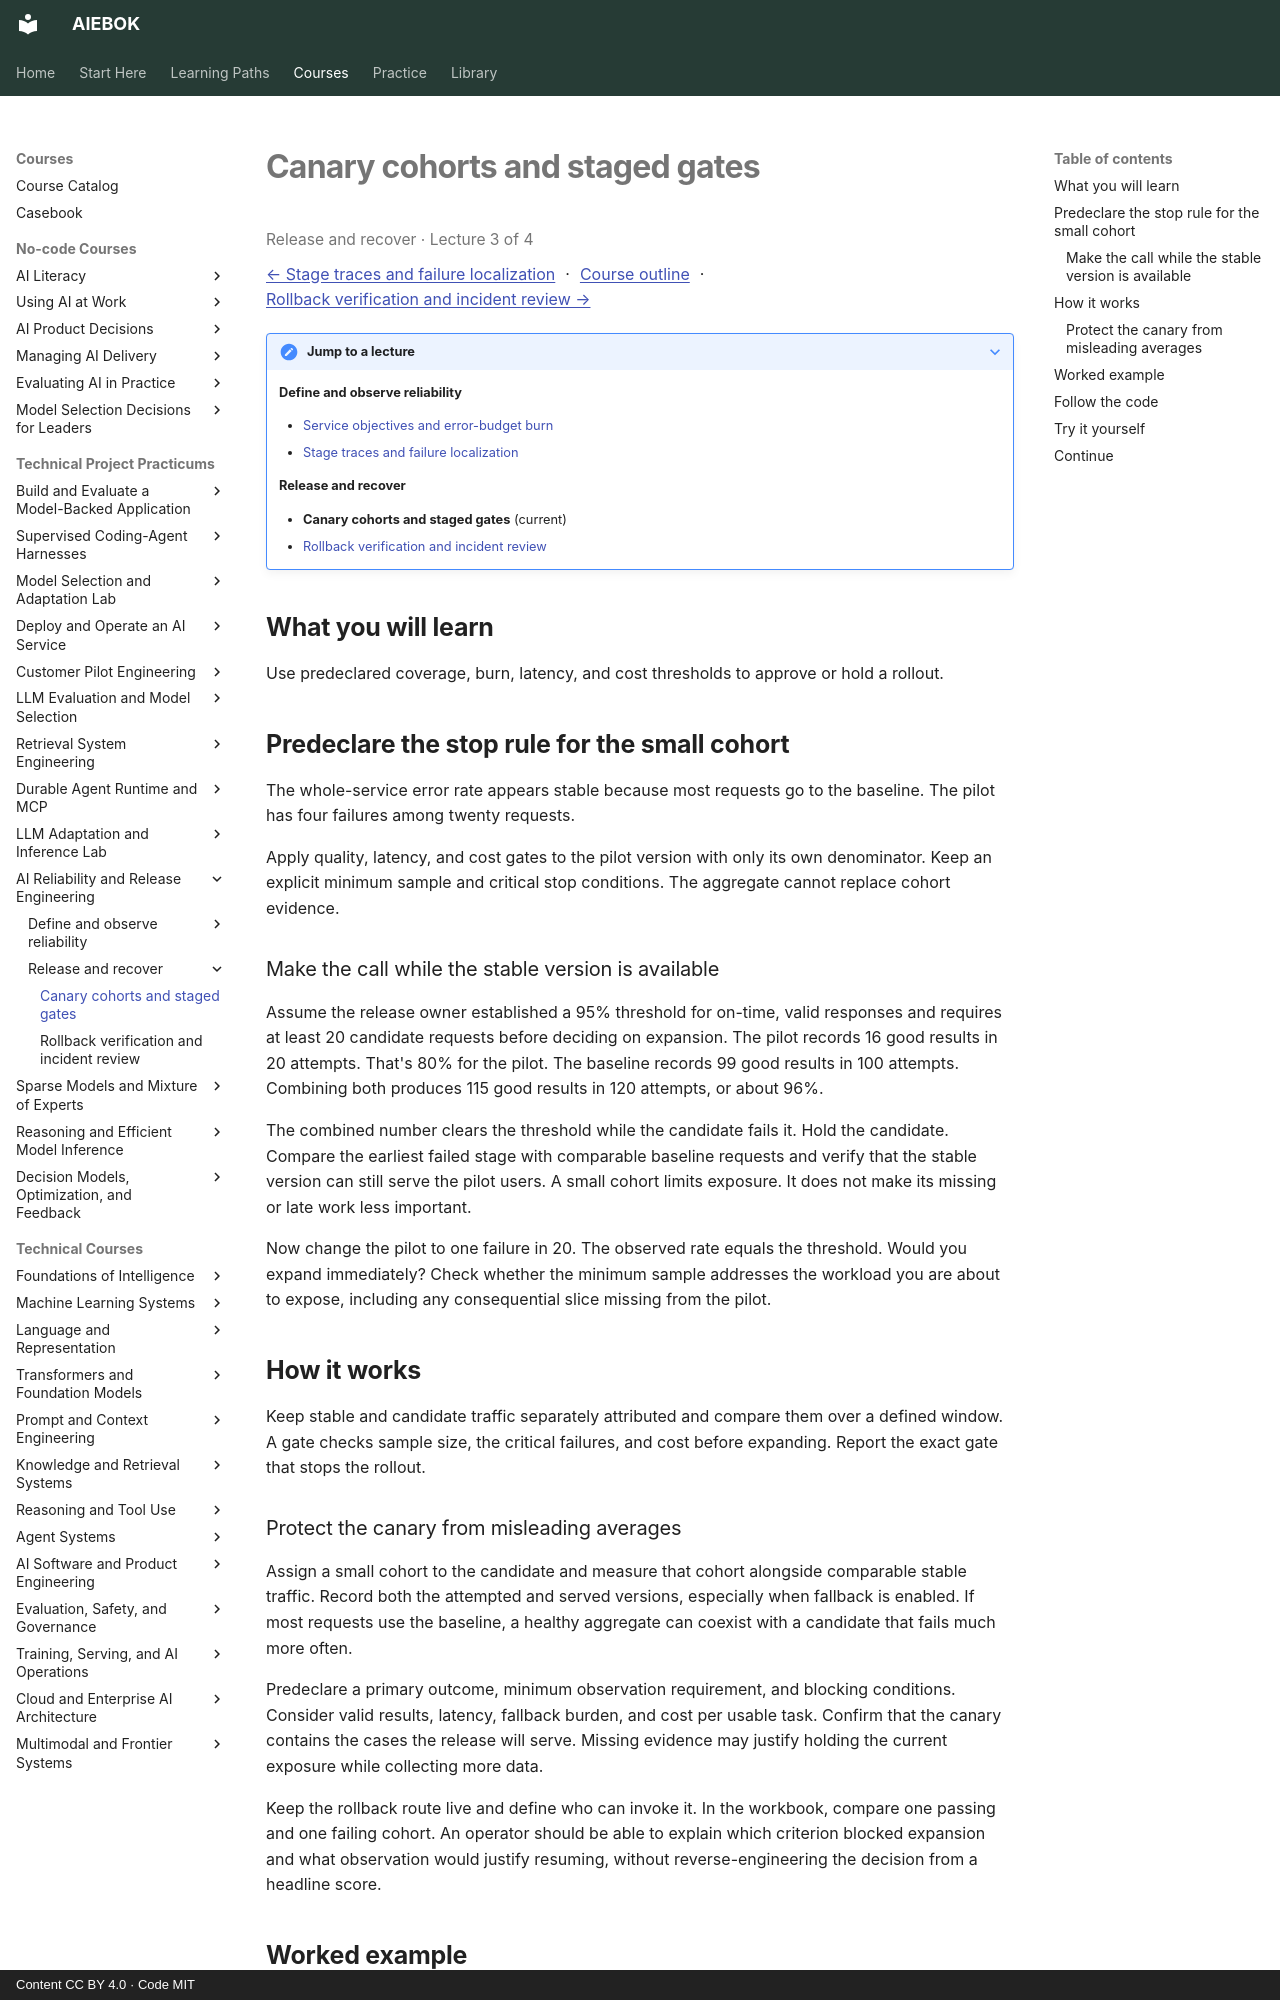

repository: mahalingam-inapp/aiebok · page: courses/ai-reliability-release/03-canary-cohorts-and-staged-gates/index.html · generator: mkdocs · copyright: Content CC BY 4.0 · Code MIT

# Canary cohorts and staged gates

<p class="study-position" data-course="ai-reliability-release" data-lecture="03-canary-cohorts-and-staged-gates.md">Release and recover · Lecture 3 of 4</p>

[← Stage traces and failure localization](02-stage-traces-and-failure-localization.md) · [Course outline](index.md#course-outline){ .study-overview } · [Rollback verification and incident review →](04-rollback-verification-and-incident-review.md)
{: .study-directions }

??? note "Jump to a lecture"

    **Define and observe reliability**

    - [Service objectives and error-budget burn](01-service-objectives-and-error-budget-burn.md)
    - [Stage traces and failure localization](02-stage-traces-and-failure-localization.md)

    **Release and recover**

    - **Canary cohorts and staged gates** (current)
    - [Rollback verification and incident review](04-rollback-verification-and-incident-review.md)

## What you will learn

Use predeclared coverage, burn, latency, and cost thresholds to approve or hold a rollout.

## Predeclare the stop rule for the small cohort

The whole-service error rate appears stable because most requests go to the baseline. The pilot has four failures among twenty requests.

Apply quality, latency, and cost gates to the pilot version with only its own denominator. Keep an explicit minimum sample and critical stop conditions. The aggregate cannot replace cohort evidence.

### Make the call while the stable version is available

Assume the release owner established a 95% threshold for on-time, valid responses and requires at least 20 candidate requests before deciding on expansion. The pilot records 16 good results in 20 attempts. That's 80% for the pilot. The baseline records 99 good results in 100 attempts. Combining both produces 115 good results in 120 attempts, or about 96%.

The combined number clears the threshold while the candidate fails it. Hold the candidate. Compare the earliest failed stage with comparable baseline requests and verify that the stable version can still serve the pilot users. A small cohort limits exposure. It does not make its missing or late work less important.

Now change the pilot to one failure in 20. The observed rate equals the threshold. Would you expand immediately? Check whether the minimum sample addresses the workload you are about to expose, including any consequential slice missing from the pilot.

## How it works

Keep stable and candidate traffic separately attributed and compare them over a defined window. A gate checks sample size, the critical failures, and cost before expanding. Report the exact gate that stops the rollout.
